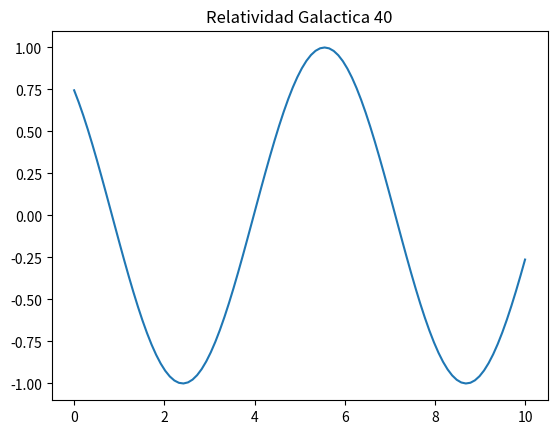

This chart was generated by the following Python code:
import numpy as np
import matplotlib.pyplot as plt

x = np.linspace(0, 10, 100)
y = np.sin(x + 40)
plt.plot(x, y)
plt.title("Relatividad Galactica 40")
